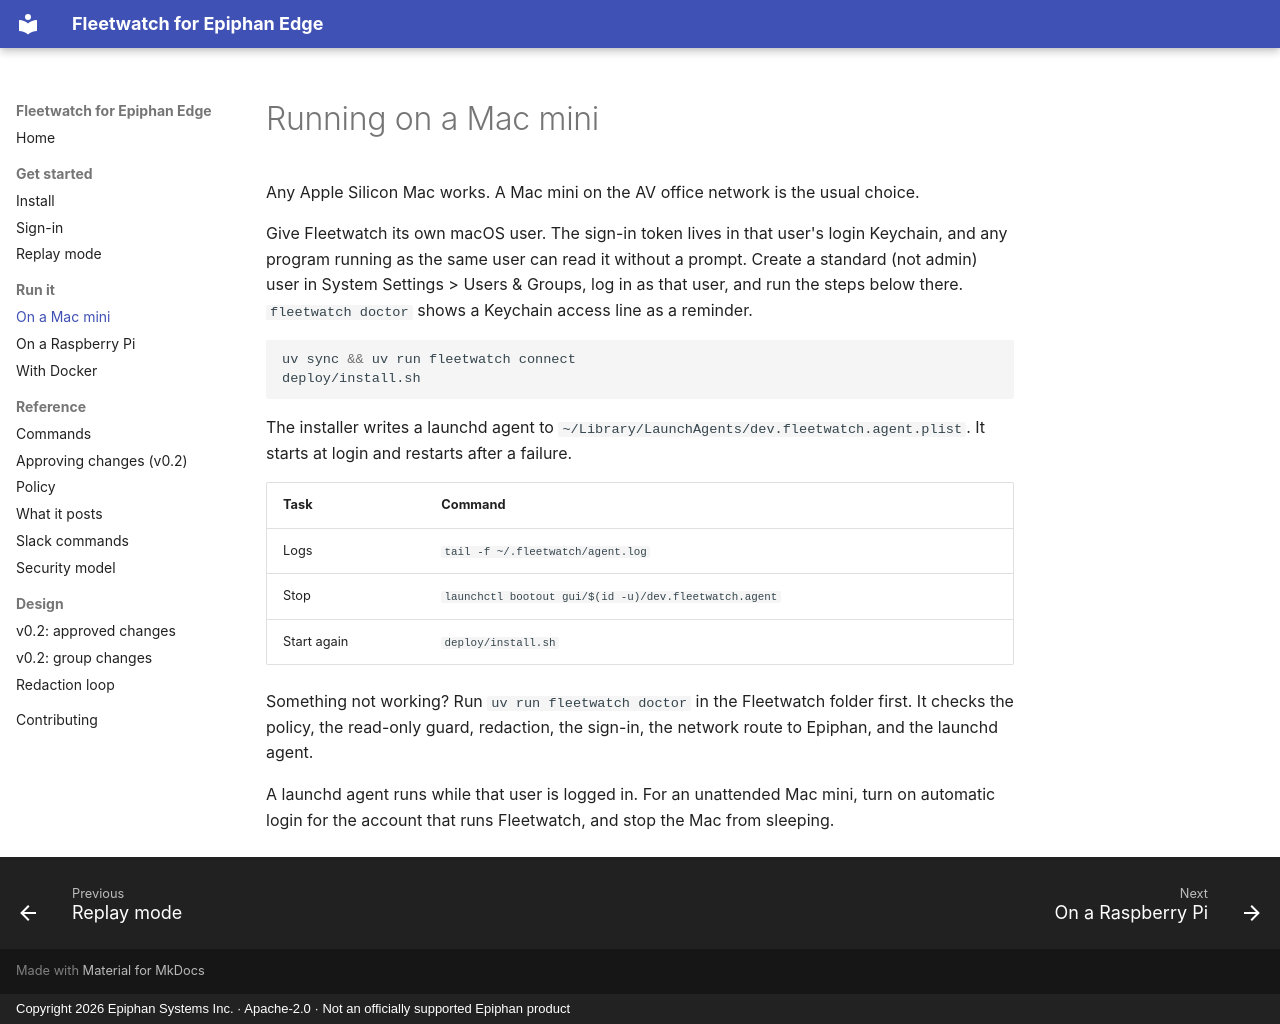

repository: ScientiaCapital/fleetwatch · page: mac-mini/index.html · generator: mkdocs · copyright: Copyright 2026 Epiphan Systems Inc. · Apache-2.0 · Not an officially supported Epiphan product

# Running on a Mac mini

Any Apple Silicon Mac works. A Mac mini on the AV office network is the usual choice.

Give Fleetwatch its own macOS user. The sign-in token lives in that user's login Keychain, and any program running
as the same user can read it without a prompt. Create a standard (not admin) user in System Settings > Users &
Groups, log in as that user, and run the steps below there. `fleetwatch doctor` shows a Keychain access line as a
reminder.

```bash
uv sync && uv run fleetwatch connect
deploy/install.sh
```

The installer writes a launchd agent to `~/Library/LaunchAgents/dev.fleetwatch.agent.plist`. It starts at login
and restarts after a failure.

| Task | Command |
|---|---|
| Logs | `tail -f ~/.fleetwatch/agent.log` |
| Stop | `launchctl bootout gui/$(id -u)/dev.fleetwatch.agent` |
| Start again | `deploy/install.sh` |

Something not working? Run `uv run fleetwatch doctor` in the Fleetwatch folder first. It checks the policy, the
read-only guard, redaction, the sign-in, the network route to Epiphan, and the launchd agent.

A launchd agent runs while that user is logged in. For an unattended Mac mini, turn on automatic login for the
account that runs Fleetwatch, and stop the Mac from sleeping.
